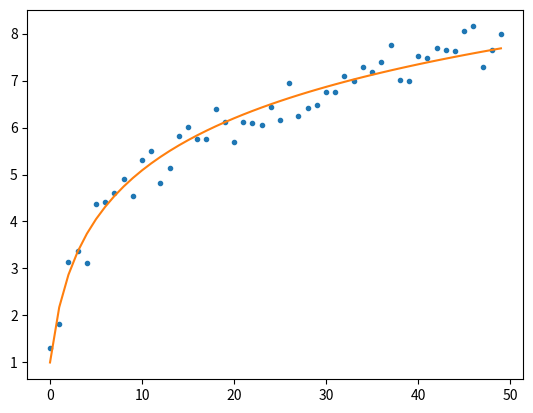

Generate this figure with matplotlib:
import numpy as np 
import matplotlib.pyplot as plt
from random import random 

def error(x,y,g) :
	return sum([(g(u)-y[i])**2 for i,u in enumerate(x)])/len(x)


#for general cases, we use gradiant descent to minimize the error
def parametricFit(test, x, y, params, e=1e-5, a=0.05, Nmax=1e9) :
	#test is a fitting function which takes as parameters x and params 
	#params are the starting parameters
	#e is the maximal difference between 2 steps
	#a is the step of gradiant descent
	#Nmax is the maximum number of iteration

	def grad(f,params,h=1e-10) :
		return [(f(params[:i]+[p+h]+params[i+1:])-f(params[:i]+[p-h]+params[i+1:]))/2/h for i,p in enumerate(params)]

	#square erro
	def energy(params) :
		return error(x,y,lambda u: test(u,params))

	i=0
	eOld = 0
	eNew = energy(params)
	while abs(eNew-eOld)>e and i<Nmax :
		i+=1
		g = grad(energy, params)
		params = [p-a*g[i] for  i,p in enumerate(params)]
		eOld = eNew
		eNew = energy(params)

	print("params:",params)
	return lambda x: test(x,params)


if __name__ == '__main__':
	#Generating data with noise
	f = lambda u: 2*np.log(u+2)
	f_noise = lambda u: f(u)+random()-0.5

	#training data
	x = np.array(list(range(50)))
	y = np.array([f_noise(u) for u in x])


	#test function
	def test(x,params) :
		a,b,c = params
		return a*np.log(x+b)+c

	#Fit with a test function
	g = parametricFit(test, x, y, [1,1,1] )

	#Plot fitting function and data
	y2 = np.array([g(u) for u in x])
	plt.plot(x,y,'.')
	plt.plot(x,y2)
	plt.show()